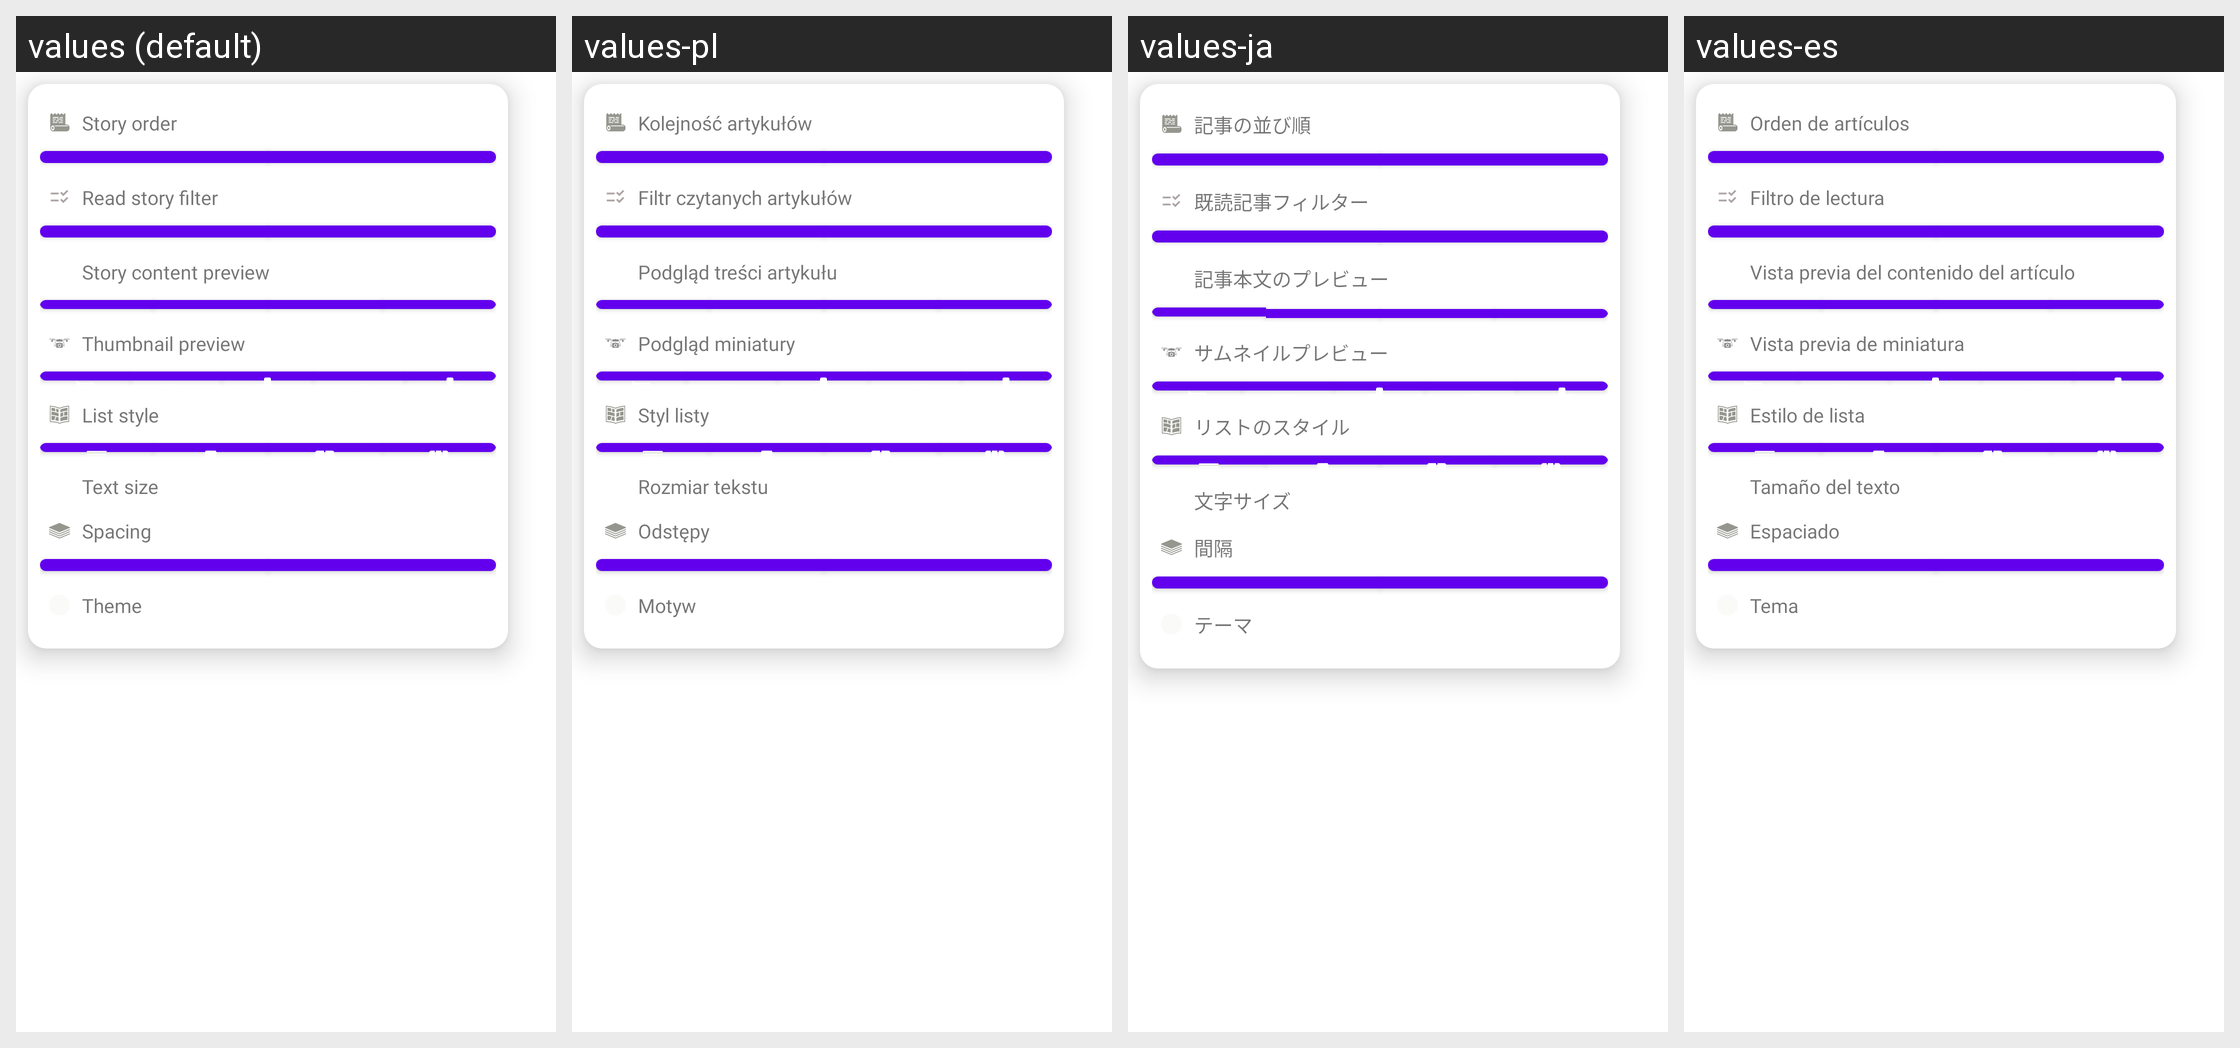

Locale-by-locale string values for the Android screen shown in this grid:
Android screen res/layout/popup_itemlist_menu.xml rendered under 4 locales, left to right: values (default), values-pl, values-ja, values-es. Device: Nexus 5 (rendered at 1080×1920; each locale shown at half size, 540×960, under a caption strip naming it); theme Theme.MaterialComponents.DayNight.NoActionBar.
Other locales in the repository, not shown: values-ar, values-de, values-fr, values-he, values-hi, values-id, values-in, values-it, values-iw, values-ko, values-nl, values-pt-rBR, values-ru, values-th, values-tr, values-uk, values-vi.
Strings drawn on this screen, with the default value and each locale's value (text and hints the layout hard-codes, and strings that could not be matched under every locale, appear in the picture but are not listed):

menu_story_order
  values: Story order
  values-pl: Kolejność artykułów
  values-ja: 記事の並び順
  values-es: Orden de artículos

menu_read_filter
  values: Read story filter
  values-pl: Filtr czytanych artykułów
  values-ja: 既読記事フィルター
  values-es: Filtro de lectura

menu_story_content_preview
  values: Story content preview
  values-pl: Podgląd treści artykułu
  values-ja: 記事本文のプレビュー
  values-es: Vista previa del contenido del artículo

menu_story_thumbnail_preview
  values: Thumbnail preview
  values-pl: Podgląd miniatury
  values-ja: サムネイルプレビュー
  values-es: Vista previa de miniatura

menu_story_list_style_choose
  values: List style
  values-pl: Styl listy
  values-ja: リストのスタイル
  values-es: Estilo de lista

menu_text_size
  values: Text size
  values-pl: Rozmiar tekstu
  values-ja: 文字サイズ
  values-es: Tamaño del texto

menu_spacing
  values: Spacing
  values-pl: Odstępy
  values-ja: 間隔
  values-es: Espaciado

menu_theme_choose
  values: Theme
  values-pl: Motyw
  values-ja: テーマ
  values-es: Tema
